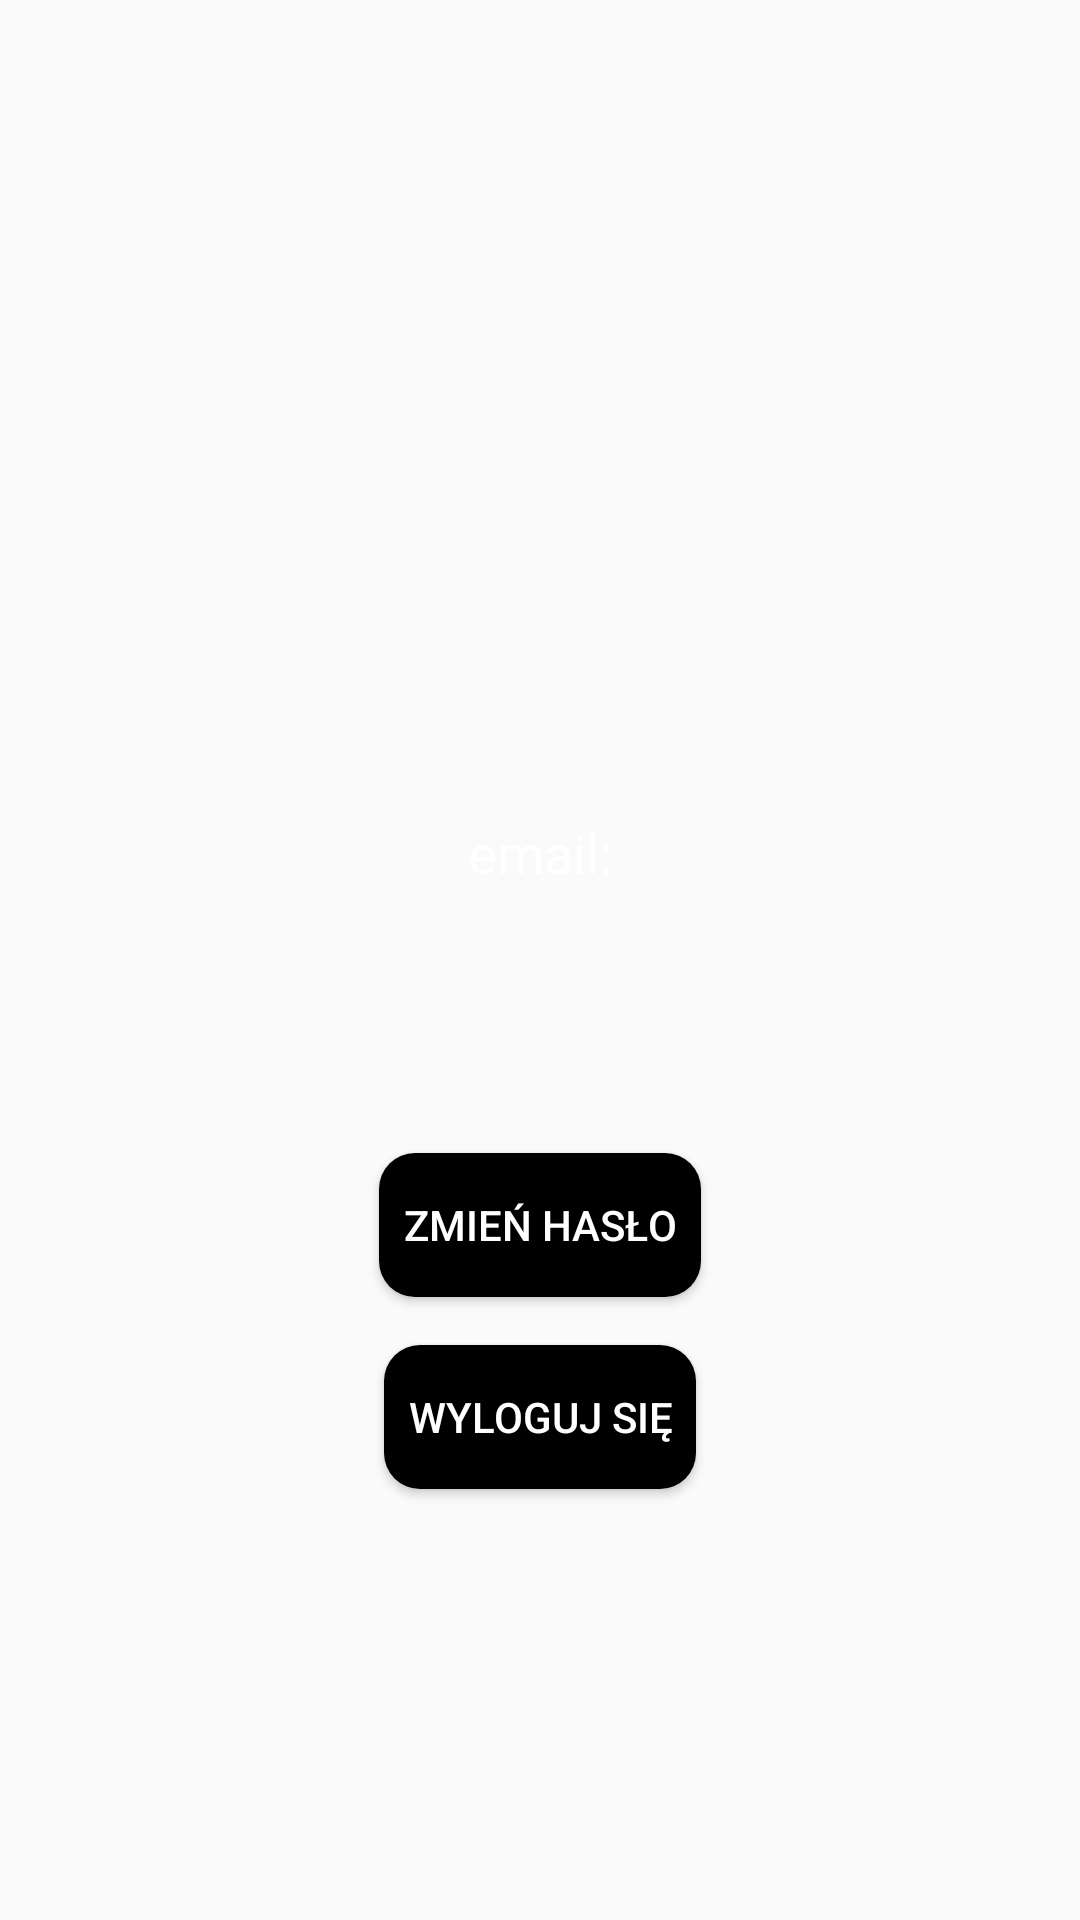

Produce the Android XML layout that renders to this screen, including the resource entries it uses.
<!-- AndroidManifest.xml: application theme AppTheme -->
<!-- res/layout/fragment_user.xml -->
<?xml version="1.0" encoding="utf-8"?>
<androidx.constraintlayout.widget.ConstraintLayout xmlns:android="http://schemas.android.com/apk/res/android"
    xmlns:app="http://schemas.android.com/apk/res-auto"
    xmlns:tools="http://schemas.android.com/tools"
    android:layout_width="match_parent"
    android:layout_height="match_parent"
    tools:context=".fragments.UserFragment">

    <ImageView
        android:id="@+id/imageUser"
        android:layout_width="240dp"
        android:layout_height="240dp"
        android:src="@drawable/ic_user"
        app:layout_constraintTop_toTopOf="parent"
        app:layout_constraintEnd_toEndOf="parent"
        app:layout_constraintStart_toStartOf="parent"
        android:layout_marginTop="16dp" />

    <TextView
        android:id="@+id/textViewAboveButton"
        android:layout_width="wrap_content"
        android:layout_height="wrap_content"
        android:textSize="18sp"
        android:text="email:"
        app:layout_constraintTop_toBottomOf="@id/imageUser"
        app:layout_constraintEnd_toEndOf="parent"
        app:layout_constraintStart_toStartOf="parent"
        android:layout_marginTop="16dp" />

    <Button
        android:id="@+id/buttonChangePassword"
        android:layout_width="wrap_content"
        android:layout_height="wrap_content"
        android:text="Zmień hasło"
        app:layout_constraintBottom_toTopOf="@id/buttonLogout"
        app:layout_constraintStart_toStartOf="parent"
        app:layout_constraintEnd_toEndOf="parent"
        android:layout_marginBottom="16dp"
        android:background="@drawable/rounded_button_background"/>

    <Button
        android:id="@+id/buttonLogout"
        android:layout_width="wrap_content"
        android:layout_height="wrap_content"
        android:text="Wyloguj się"
        app:layout_constraintTop_toBottomOf="@id/textViewAboveButton"
        app:layout_constraintEnd_toEndOf="parent"
        app:layout_constraintStart_toStartOf="parent"
        app:layout_constraintBottom_toBottomOf="parent"
        android:layout_marginTop="24dp"
        android:layout_marginBottom="16dp"
        android:background="@drawable/rounded_button_background"/>

</androidx.constraintlayout.widget.ConstraintLayout>
<!-- resources referenced by this layout -->
<resources>
  <!-- drawable rounded_button_background (drawable) -->
  <?xml version="1.0" encoding="utf-8"?>
  <shape xmlns:android="http://schemas.android.com/apk/res/android">
      <solid android:color="#000000" /> 
  
      
      <corners android:radius="12dp" /> 
  
      
      <padding
          android:left="8dp"
          android:top="8dp"
          android:right="8dp"
          android:bottom="8dp" />
  </shape>
  <style name="AppTheme" parent="Theme.AppCompat.Light.DarkActionBar">
          <item name="android:textColor">@android:color/white</item>
          <item name="circleDefColor">@color/circleDefColor</item>
      </style>
  <color name="circleDefColor">#FF3421</color>
</resources>
